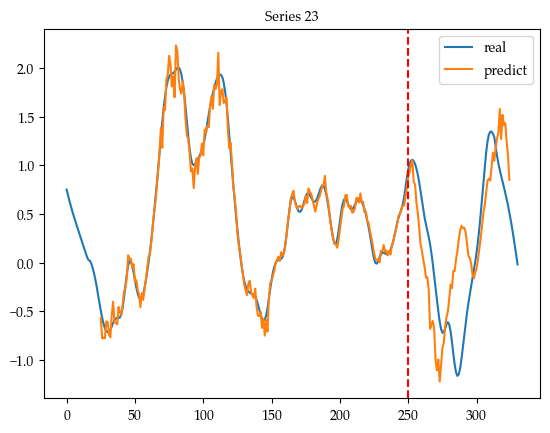

Values plotted in this chart, from the file beside it:
Index, Real23, Predict23
0, 0.7506, 
1, 0.6922, 
2, 0.6369, 
3, 0.5844, 
4, 0.5345, 
5, 0.4869, 
6, 0.4411, 
7, 0.3969, 
8, 0.3536, 
9, 0.3108, 
10, 0.2679, 
11, 0.2248, 
12, 0.1811, 
13, 0.137, 
14, 0.09394, 
15, 0.05477, 
16, 0.02625, 
17, 0.01966, 
18, -0.00827, 
19, -0.05176, 
20, -0.1074, 
21, -0.1732, 
22, -0.2487, 
23, -0.3311, 
24, -0.4152, 
25, -0.4956, -0.569
26, -0.5677, -0.7792
27, -0.6287, -0.7736
28, -0.6756, -0.7791
29, -0.7054, -0.6042
30, -0.7154, -0.6115
31, -0.7083, -0.7425
32, -0.6875, -0.768
33, -0.6564, -0.5468
34, -0.6211, -0.4029
35, -0.5919, -0.6149
36, -0.5747, -0.6166
37, -0.5701, -0.6352
38, -0.5715, -0.4561
39, -0.5636, -0.5095
40, -0.5305, -0.5378
41, -0.4622, -0.4297
42, -0.3603, -0.3002
43, -0.2391, -0.2641
44, -0.1201, -0.1657
45, -0.02939, 0.07477
46, 0.0144, 0.03956
47, 0.0101, 0.0407
48, -0.03313, -0.05239
49, -0.1029, -0.01521
50, -0.1817, -0.204
51, -0.257, -0.1804
52, -0.3195, -0.2792
53, -0.3611, -0.3282
54, -0.3759, -0.4579
55, -0.3627, -0.3155
56, -0.3231, -0.3831
57, -0.26, -0.2794
58, -0.1802, -0.1734
59, -0.09053, -0.05886
... 277 more rows
